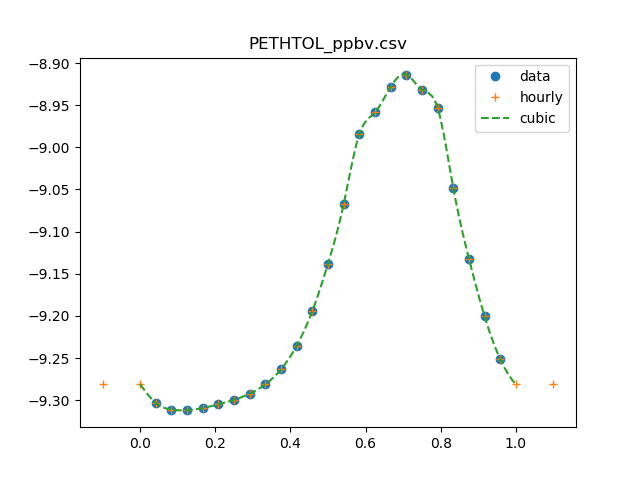

The file beside this chart, header and first rows:
0, 0.519001342441
1, 0.4973
2, 0.4885
3, 0.4875
4, 0.4906
5, 0.4955
6, 0.5017
7, 0.5101
8, 0.5233
9, 0.5453
10, 0.5816
11, 0.6395
12, 0.7275
13, 0.8561
14, 1.037
15, 1.1
16, 1.18
17, 1.22
18, 1.17
19, 1.115
20, 0.8952
21, 0.738
22, 0.6302
23, 0.5605
